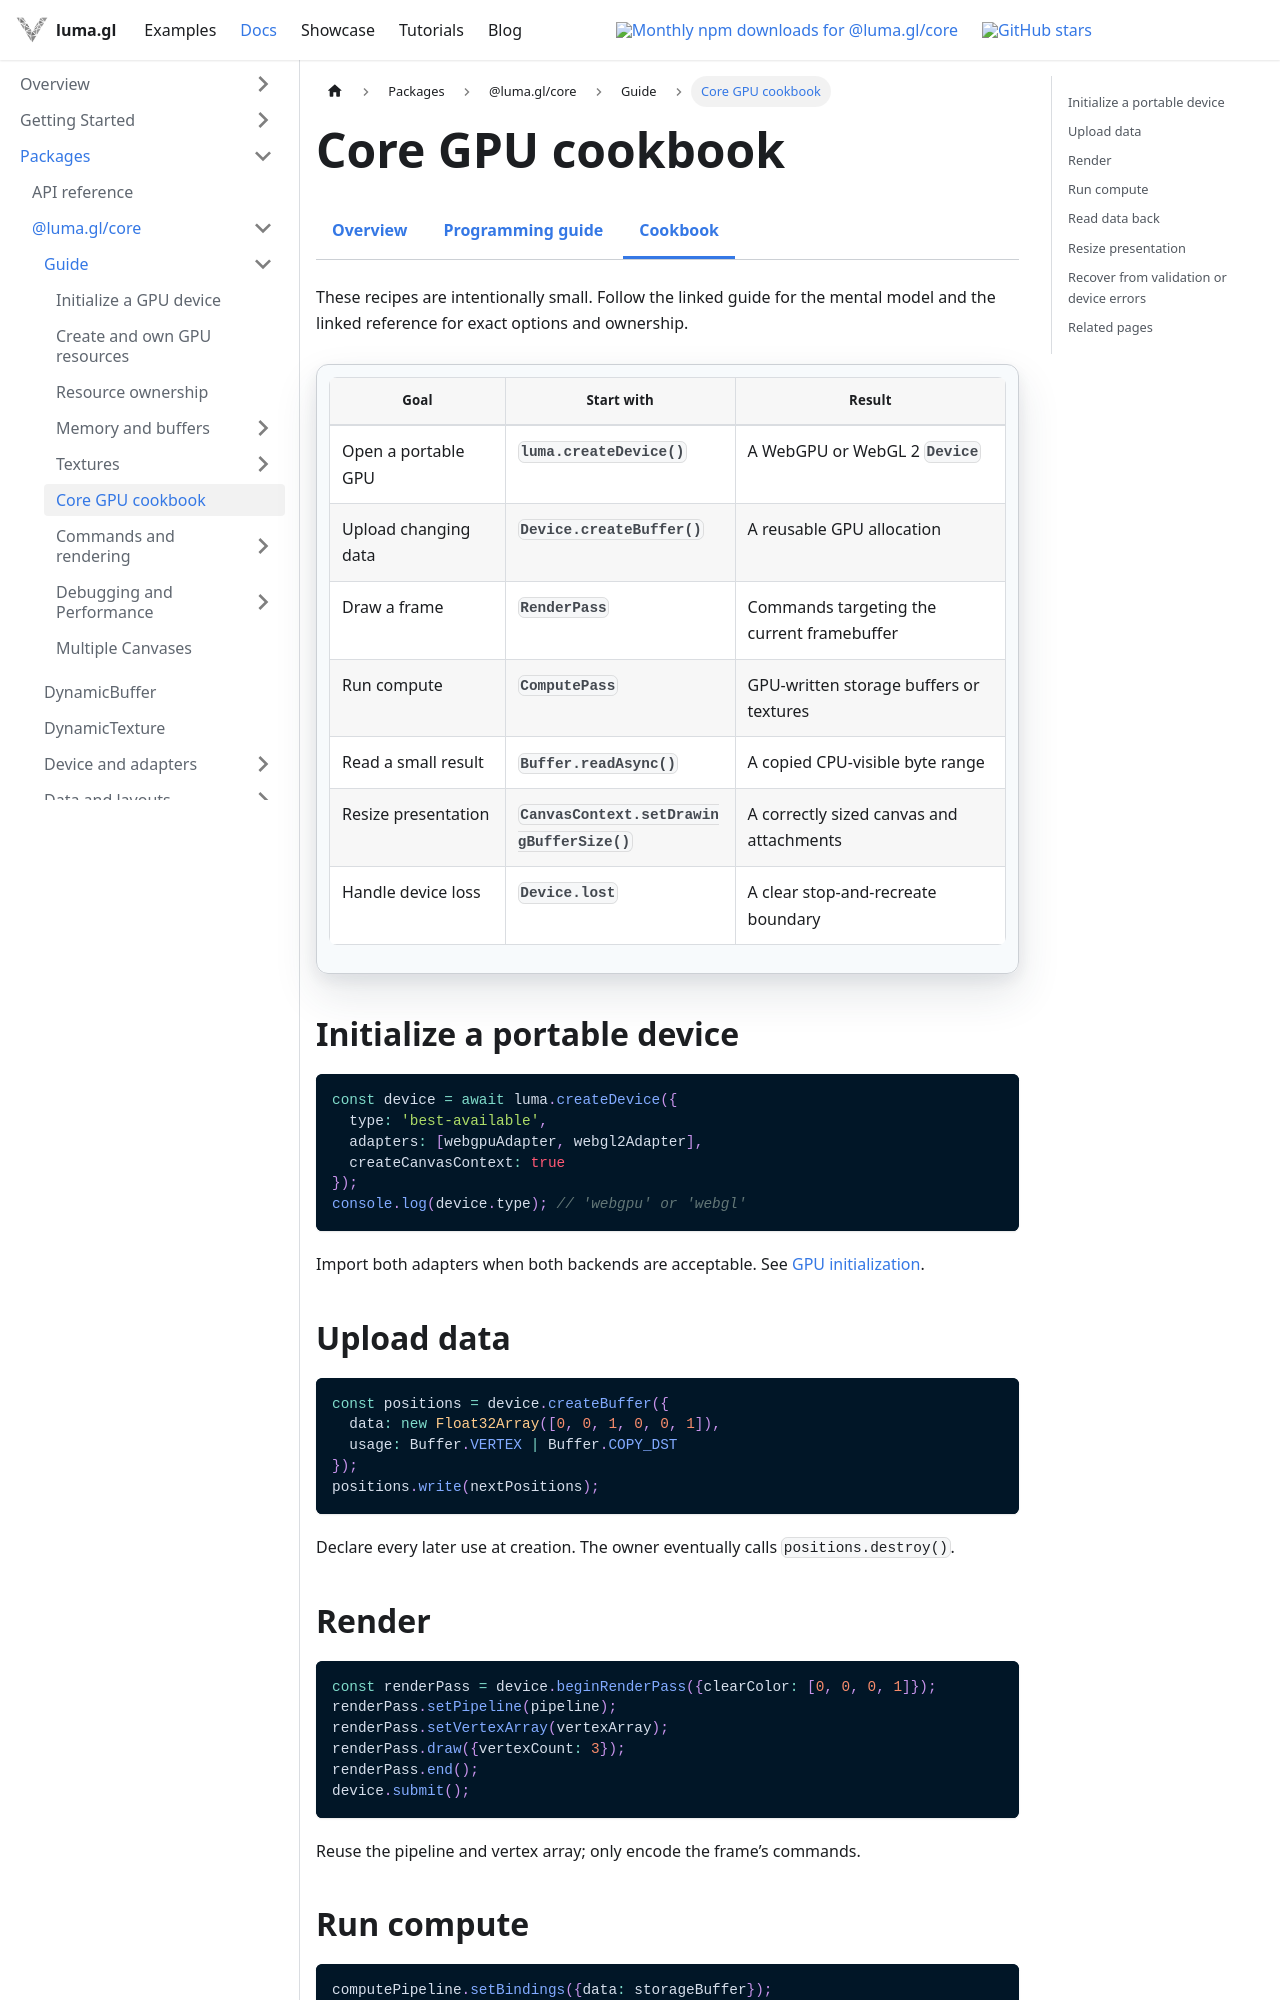

repository: visgl/luma.gl · page: next/docs/api-guide/gpu/cookbook.html · generator: docusaurus

import {CoreDocsTabs} from '@site/src/components/docs/core-docs-tabs';

# Core GPU cookbook

<CoreDocsTabs group="starting" active="core-cookbook" />

These recipes are intentionally small. Follow the linked guide for the mental model and the
linked reference for exact options and ownership.

| Goal | Start with | Result |
| --- | --- | --- |
| Open a portable GPU | `luma.createDevice()` | A WebGPU or WebGL 2 `Device` |
| Upload changing data | `Device.createBuffer()` | A reusable GPU allocation |
| Draw a frame | `RenderPass` | Commands targeting the current framebuffer |
| Run compute | `ComputePass` | GPU-written storage buffers or textures |
| Read a small result | `Buffer.readAsync()` | A copied CPU-visible byte range |
| Resize presentation | `CanvasContext.setDrawingBufferSize()` | A correctly sized canvas and attachments |
| Handle device loss | `Device.lost` | A clear stop-and-recreate boundary |

## Initialize a portable device

```ts
const device = await luma.createDevice({
  type: 'best-available',
  adapters: [webgpuAdapter, webgl2Adapter],
  createCanvasContext: true
});
console.log(device.type); // 'webgpu' or 'webgl'
```

Import both adapters when both backends are acceptable. See [GPU initialization](./gpu-initialization).

## Upload data

```ts
const positions = device.createBuffer({
  data: new Float32Array([0, 0, 1, 0, 0, 1]),
  usage: Buffer.VERTEX | Buffer.COPY_DST
});
positions.write(nextPositions);
```

Declare every later use at creation. The owner eventually calls `positions.destroy()`.
